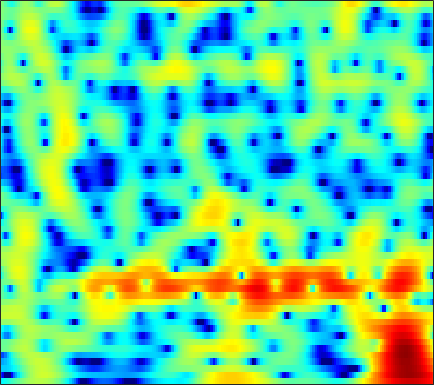

The table this chart was drawn from, first rows:
-5.6045, -5.1671, -4.5631, -3.9358, -3.4546, -2.8004, -2.1329, -1.6377, -1.0006, -0.40268, 0.15015, 0.52938, 0.98567, 1.3759, 1.6223, 1.8845, 2.0719, 2.1583, 2.1993, 2.1533, 2.0232, 1.8634, 1.5693, 1.1808
-13.79, -15.81, -20.43, -29.16, -22.82, -15.36, -10.97, -8.573, -6.053, -4.053, -2.424, -1.395, -0.2351, 0.718, 1.315, 1.966, 2.463, 2.742, 2.997, 3.124, 3.128, 3.054, 2.857, 2.551
-7.131, -7.125, -7.034, -6.79, -6.475, -5.862, -5.045, -4.334, -3.315, -2.276, -1.271, -0.5662, 0.2882, 1.032, 1.509, 2.037, 2.437, 2.652, 2.826, 2.875, 2.8, 2.663, 2.373, 1.966
-8.621, -8.527, -7.938, -6.967, -6.1, -4.895, -3.705, -2.855, -1.803, -0.844, 0.01335, 0.5832, 1.246, 1.795, 2.13, 2.476, 2.711, 2.812, 2.847, 2.767, 2.577, 2.357, 1.957, 1.429
-12.29, -12.52, -10.48, -7.757, -5.95, -3.949, -2.333, -1.335, -0.242, 0.6249, 1.293, 1.677, 2.044, 2.261, 2.332, 2.321, 2.211, 2.081, 1.863, 1.621, 1.386, 1.216, 0.9929, 0.7453
-0.956, -0.9255, -0.7198, -0.3456, 0.01277, 0.5349, 1.069, 1.448, 1.885, 2.205, 2.377, 2.396, 2.243, 1.857, 1.393, 0.5166, -0.6947, -1.837, -3.641, -5.47, -6.466, -6.153, -4.726, -3.097
-0.8952, -0.9765, -0.9705, -0.7904, -0.5418, -0.09288, 0.4294, 0.831, 1.326, 1.72, 1.963, 2.026, 1.925, 1.581, 1.151, 0.3185, -0.8382, -1.919, -3.594, -5.235, -6.051, -5.688, -4.321, -2.711
-6.043, -7.722, -9.956, -10.4, -8.909, -6.202, -3.829, -2.395, -0.8966, 0.2142, 0.9993, 1.406, 1.736, 1.861, 1.834, 1.677, 1.405, 1.164, 0.8446, 0.5782, 0.42, 0.3883, 0.4477, 0.5947
-4.04, -5.103, -6.277, -6.455, -5.729, -4.14, -2.473, -1.363, -0.1505, 0.7672, 1.421, 1.759, 2.027, 2.123, 2.098, 1.967, 1.751, 1.563, 1.3, 1.05, 0.8354, 0.7016, 0.5584, 0.438
0.9096, 0.8214, 0.761, 0.8164, 0.9463, 1.205, 1.522, 1.75, 2.007, 2.171, 2.211, 2.148, 1.926, 1.539, 1.141, 0.4988, -0.2442, -0.8374, -1.609, -2.232, -2.614, -2.721, -2.652, -2.46
2.571, 2.659, 2.77, 2.868, 2.93, 2.996, 3.022, 3.003, 2.915, 2.727, 2.405, 2.059, 1.427, 0.569, -0.2606, -1.666, -3.527, -5.334, -8.512, -12.76, -15.45, -13.22, -9.509, -6.915
2.011, 2.18, 2.381, 2.54, 2.626, 2.698, 2.732, 2.719, 2.636, 2.45, 2.136, 1.806, 1.226, 0.464, -0.2558, -1.429, -2.855, -4.073, -5.811, -7.335, -7.977, -7.649, -6.507, -5.214
0.3099, 0.4669, 0.5911, 0.6948, 0.803, 0.9955, 1.218, 1.403, 1.602, 1.713, 1.702, 1.596, 1.332, 0.9156, 0.5361, -0.03864, -0.637, -1.053, -1.549, -1.871, -2.002, -1.986, -1.813, -1.552
-1.158, -1.577, -2.453, -3.325, -3.61, -3.138, -1.903, -0.866, 0.3346, 1.194, 1.706, 1.851, 1.748, 1.37, 0.9674, 0.3483, -0.2519, -0.604, -0.8454, -0.7789, -0.4666, -0.1354, 0.3243, 0.7389
-0.8511, -1.945, -4.304, -8.354, -12.55, -9.711, -4.274, -1.644, 0.6414, 2.015, 2.635, 2.686, 2.272, 1.235, 0.02947, -2.224, -5.28, -7.6, -8.145, -5.667, -3.077, -1.515, 0.07499, 1.221
-0.9664, -0.8202, -0.5975, -0.4219, -0.1551, 0.4545, 1.274, 1.917, 2.644, 3.082, 3.106, 2.842, 2.078, 0.8071, -0.5079, -2.741, -5.356, -7.12, -7.914, -6.753, -5.091, -3.966, -2.718, -1.638
-4.365, -2.372, -0.452, 0.975, 1.843, 2.74, 3.392, 3.742, 4.038, 4.059, 3.833, 3.477, 2.72, 1.7, 0.772, -0.6502, -2.226, -3.443, -5.018, -6.541, -7.716, -8.231, -8.143, -7.281
-2.312, -0.9169, 0.603, 1.851, 2.61, 3.374, 3.911, 4.165, 4.306, 4.221, 3.92, 3.538, 2.82, 1.861, 0.9724, -0.4662, -2.207, -3.775, -6.366, -9.916, -15.3, -22.16, -21.42, -14.57
0.899, 1.286, 1.858, 2.421, 2.787, 3.191, 3.485, 3.618, 3.657, 3.544, 3.249, 2.907, 2.294, 1.473, 0.7222, -0.4522, -1.817, -2.98, -4.637, -6.364, -7.957, -8.898, -9.685, -9.971
1.712, 1.807, 2.016, 2.263, 2.45, 2.71, 2.926, 3.042, 3.118, 3.078, 2.891, 2.647, 2.193, 1.57, 0.9997, 0.1094, -0.9217, -1.757, -2.92, -4.118, -5.304, -6.138, -7.149, -8.066
1.091, 0.9382, 0.8921, 1.053, 1.317, 1.779, 2.273, 2.615, 2.978, 3.192, 3.241, 3.16, 2.881, 2.426, 1.965, 1.199, 0.2714, -0.5107, -1.677, -2.929, -4.262, -5.291, -6.665, -8.016
-1.909, -3.111, -4.005, -3.372, -2.151, -0.3687, 1.221, 2.196, 3.193, 3.854, 4.234, 4.337, 4.228, 3.87, 3.442, 2.674, 1.684, 0.7941, -0.5764, -2.121, -3.859, -5.303, -7.423, -9.796
-4.845, -8.286, -13.21, -9.395, -5.465, -1.862, 0.6102, 1.976, 3.311, 4.214, 4.733, 4.899, 4.855, 4.503, 4.046, 3.186, 2.03, 0.9754, -0.6834, -2.647, -4.827, -6.584, -8.987, -11.42
-2.028, -2.411, -2.465, -1.844, -1.055, 0.1917, 1.449, 2.29, 3.22, 3.893, 4.276, 4.379, 4.279, 3.894, 3.41, 2.482, 1.218, 0.01948, -1.975, -4.525, -7.799, -10.85, -15.62, -17.61
-4.641, -3.996, -2.774, -1.413, -0.4714, 0.6874, 1.696, 2.329, 3.008, 3.469, 3.728, 3.783, 3.648, 3.298, 2.884, 2.119, 1.104, 0.1449, -1.396, -3.331, -5.673, -7.656, -10.07, -10.78
-13.47, -8.721, -5.029, -2.666, -1.399, -0.08234, 0.874, 1.412, 1.927, 2.231, 2.365, 2.356, 2.207, 1.923, 1.633, 1.183, 0.6419, 0.2027, -0.4095, -1.033, -1.613, -1.965, -2.256, -2.235
-3.922, -3.495, -2.619, -1.788, -1.224, -0.6281, -0.2063, 0.01087, 0.1638, 0.189, 0.0555, -0.1314, -0.4539, -0.8562, -1.164, -1.516, -1.706, -1.694, -1.511, -1.131, -0.6683, -0.2935, 0.2159, 0.7096
-0.4359, -0.6389, -0.8676, -1.075, -1.21, -1.444, -1.69, -1.888, -2.161, -2.463, -2.845, -3.228, -3.947, -4.965, -5.941, -7.388, -8.156, -7.651, -5.728, -3.495, -1.514, -0.2757, 1.074, 2.118
-0.2016, -0.749, -1.598, -2.49, -3.249, -4.339, -5.397, -6.106, -6.737, -6.968, -6.865, -6.801, -7.028, -7.848, -9.103, -12.1, -16.27, -14.44, -8.615, -4.345, -1.387, 0.2899, 1.999, 3.241
-2.693, -3.454, -4.612, -6.051, -7.407, -9.647, -12.87, -16.22, -20.8, -17.69, -13.28, -10.96, -8.821, -7.408, -6.647, -5.783, -4.818, -3.874, -2.319, -0.6272, 0.9833, 2.049, 3.224, 4.076
-7.325, -7.771, -8.509, -9.664, -10.71, -12.49, -14.42, -15.85, -16.72, -15.54, -12.91, -10.95, -8.477, -6.367, -4.977, -3.339, -1.866, -0.8493, 0.4375, 1.601, 2.636, 3.293, 3.982, 4.438
-12.64, -11.93, -11.94, -12.56, -13.48, -14.95, -16.3, -16.71, -16, -14.06, -11.66, -9.782, -7.416, -5.263, -3.804, -2.073, -0.5528, 0.4561, 1.63, 2.621, 3.416, 3.882, 4.314, 4.529
-11.85, -11.72, -12.21, -13.26, -14.65, -17.41, -22.84, -31.6, -23.33, -16.07, -11.7, -9.241, -6.536, -4.326, -2.889, -1.228, 0.1699, 1.074, 2.106, 2.943, 3.595, 3.962, 4.277, 4.387
-8.423, -9.106, -9.942, -10.91, -11.52, -12.38, -12.8, -12.66, -11.7, -9.97, -7.976, -6.481, -4.644, -2.997, -1.913, -0.6418, 0.4408, 1.137, 1.921, 2.569, 3.087, 3.395, 3.703, 3.851
-6.839, -7.889, -9.067, -9.837, -10.1, -9.92, -9.29, -8.592, -7.45, -6.169, -4.876, -3.881, -2.681, -1.616, -0.9348, -0.1908, 0.3881, 0.7375, 1.109, 1.447, 1.791, 2.079, 2.486, 2.899
-6.906, -9.114, -12.59, -15.34, -15.14, -12.25, -9.419, -7.608, -5.583, -3.917, -2.536, -1.703, -0.8019, -0.176, 0.1153, 0.2525, 0.09125, -0.2064, -0.7383, -1.268, -1.418, -1.103, -0.1572, 1.111
-6.024, -8.431, -11.86, -14.53, -14.23, -11.15, -8.092, -6.122, -3.964, -2.269, -0.9392, -0.2053, 0.468, 0.7578, 0.7154, 0.2866, -0.6492, -1.787, -4.145, -8.229, -16.23, -14.51, -6.415, -1.98
-5.96, -7.676, -9.494, -10, -9.567, -8.139, -6.309, -4.924, -3.209, -1.782, -0.6906, -0.08708, 0.3903, 0.5055, 0.346, -0.1967, -1.093, -1.996, -3.425, -4.898, -5.651, -5.261, -3.557, -1.33
-7.919, -11.91, -21.61, -20.58, -13.73, -9.052, -6.016, -4.306, -2.527, -1.165, -0.216, 0.252, 0.5567, 0.5155, 0.2591, -0.3813, -1.309, -2.122, -3.189, -3.907, -3.925, -3.401, -2.099, -0.5027
-4.477, -5.962, -7.424, -7.53, -6.829, -5.324, -3.672, -2.537, -1.236, -0.2029, 0.5296, 0.8789, 1.042, 0.8392, 0.4259, -0.5363, -2.072, -3.695, -6.872, -11.6, -13.41, -9.3, -4.624, -1.409
-3.351, -4.035, -4.65, -4.815, -4.562, -3.926, -3.016, -2.271, -1.298, -0.4496, 0.2014, 0.5379, 0.7534, 0.6547, 0.3576, -0.3379, -1.441, -2.538, -4.315, -5.964, -6.151, -4.96, -2.659, -0.4834
-6.241, -7.277, -8.312, -8.624, -8.163, -6.882, -5.335, -4.185, -2.813, -1.69, -0.8159, -0.3437, 0.0771, 0.2737, 0.2836, 0.1454, -0.1116, -0.3464, -0.6025, -0.6831, -0.4943, -0.1441, 0.537, 1.325
-9.751, -12.14, -17.94, -30.34, -18.48, -11.57, -7.786, -5.798, -3.835, -2.406, -1.376, -0.8143, -0.3023, 0.01535, 0.1603, 0.2566, 0.3171, 0.3678, 0.4824, 0.6827, 0.9838, 1.265, 1.681, 2.119
-7.595, -8.259, -9.059, -9.153, -8.445, -6.781, -4.991, -3.792, -2.475, -1.489, -0.8284, -0.4948, -0.2587, -0.2142, -0.2607, -0.3517, -0.4001, -0.342, -0.1213, 0.2666, 0.7777, 1.186, 1.718, 2.187
-3.546, -3.254, -2.873, -2.416, -2.041, -1.436, -0.7905, -0.3457, 0.135, 0.4215, 0.4838, 0.3547, -0.04299, -0.7309, -1.428, -2.483, -3.421, -3.732, -3.306, -2.154, -0.8114, 0.1167, 1.139, 1.864
-0.5045, -0.01903, 0.5215, 0.9895, 1.298, 1.62, 1.851, 1.948, 1.957, 1.806, 1.471, 1.037, 0.1551, -1.196, -2.683, -5.752, -11.52, -23.46, -12.98, -6.062, -2.545, -0.8571, 0.5913, 1.398
0.1789, 0.7448, 1.376, 1.83, 2.077, 2.223, 2.176, 2.041, 1.755, 1.405, 1.002, 0.6848, 0.1676, -0.521, -1.17, -2.224, -3.2, -3.54, -3.032, -1.765, -0.4474, 0.3376, 0.9896, 1.155
-1.367, -0.3367, 0.7009, 1.31, 1.477, 1.368, 0.8784, 0.2911, -0.6804, -1.624, -2.138, -2.058, -1.478, -0.7404, -0.234, 0.3252, 0.7632, 1.058, 1.448, 1.813, 2.08, 2.158, 2.044, 1.589
-2.593, -1.07, 0.2255, 0.8613, 0.918, 0.5057, -0.5669, -1.931, -4.839, -10.11, -18.43, -11.81, -5.603, -2.196, -0.5197, 1.055, 2.097, 2.636, 3.095, 3.299, 3.272, 3.089, 2.639, 1.927
-0.7681, -0.124, 0.5023, 0.7924, 0.7794, 0.4245, -0.3266, -1.148, -2.526, -3.931, -4.525, -3.979, -2.388, -0.6594, 0.4581, 1.608, 2.405, 2.796, 3.052, 3.036, 2.764, 2.406, 1.705, 0.7628
0.3824, 0.4816, 0.5737, 0.5942, 0.5773, 0.4703, 0.2975, 0.1568, -0.01282, -0.07585, 0.04846, 0.2745, 0.7421, 1.283, 1.671, 2.084, 2.332, 2.381, 2.264, 1.932, 1.38, 0.8284, -0.1053, -1.271
0.451, 0.2425, -0.02939, -0.2214, -0.2897, -0.2229, 0.003433, 0.2449, 0.6286, 1.055, 1.487, 1.793, 2.149, 2.418, 2.537, 2.577, 2.44, 2.208, 1.73, 1.056, 0.2039, -0.5461, -1.645, -2.845
-0.00814, -0.7819, -1.907, -2.875, -3.243, -2.935, -1.896, -0.9266, 0.3513, 1.454, 2.335, 2.851, 3.333, 3.594, 3.64, 3.493, 3.098, 2.638, 1.784, 0.6614, -0.7061, -1.85, -3.397, -4.751
-0.4079, -1.952, -5.035, -10.59, -19.15, -12.5, -5.68, -2.747, -0.08106, 1.749, 3.029, 3.707, 4.307, 4.592, 4.615, 4.374, 3.827, 3.199, 2.026, 0.3975, -1.804, -3.953, -7.752, -12.44
-0.1198, -1.063, -2.561, -4.011, -4.619, -4.146, -2.591, -1.251, 0.3865, 1.712, 2.716, 3.269, 3.758, 3.971, 3.953, 3.701, 3.177, 2.587, 1.525, 0.08791, -1.798, -3.56, -6.378, -9.09
0.1581, -0.2123, -0.6995, -1.055, -1.146, -1.012, -0.5896, -0.1258, 0.5638, 1.231, 1.789, 2.115, 2.386, 2.463, 2.393, 2.159, 1.765, 1.379, 0.7592, 0.04017, -0.7743, -1.395, -2.172, -2.751
0.2926, -0.06164, -0.5462, -0.9403, -1.1, -1.086, -0.8029, -0.4561, 0.09179, 0.6493, 1.103, 1.323, 1.431, 1.328, 1.134, 0.7514, 0.3329, 0.06885, -0.1711, -0.2581, -0.2313, -0.1857, -0.1144, -0.06673
0.3028, -0.4653, -1.706, -3.028, -3.862, -4.152, -3.345, -2.351, -0.9662, 0.1676, 0.9282, 1.215, 1.216, 0.7618, 0.1263, -1.096, -2.494, -3.273, -3.273, -2.147, -0.6562, 0.3395, 1.381, 2.078
